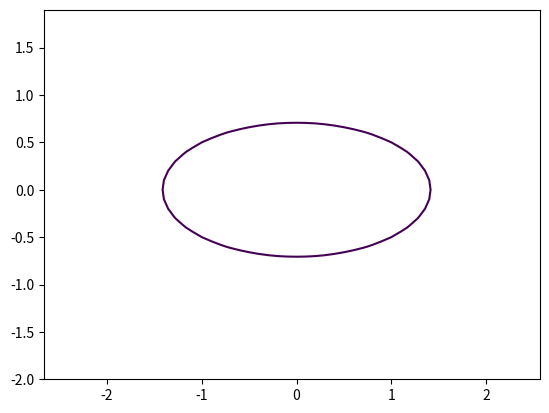

Python code for this plot:
import matplotlib.pyplot as plt
import numpy as np

def elipse_plotter(a=1, b=0.5):
    x = np.arange(-2*a, 2*a, 0.1)
    y = np.arange(-2*a, 2*a, 0.1)

    X, Y = np.meshgrid(x,y)

    fxy = X**2 / a**2 + Y**2 / b**2 - a**2 - 1

    plt.contour(X, Y, fxy, levels=[0])
    plt.axis('equal')

    plt.savefig('DZ_3.png')

if __name__ == '__main__':
    elipse_plotter()
